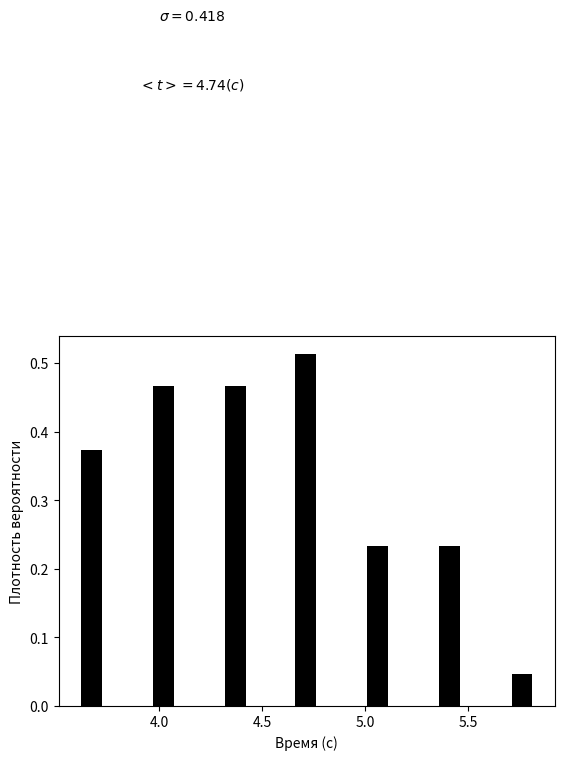

Recreate this plot in Python. (Note: this script raises an exception after producing the figure.)
import matplotlib.pyplot as plt
import numpy as np
import math

g = 0.058 
a = 388.388
y = lambda x: (1/(math.sqrt(2*math.pi)*g))*np.exp(-(x-a)**2/(2*g**2))
plt.xlabel('Время (с)')
plt.ylabel('Плотность вероятности')
plt.text(4,1,'$\sigma=0.418$')
plt.text(3.9,0.9,'$<t>=4.74 (с)$')
x = np.linspace(3.5,5.93,100)
#plt.plot(x,y(x),color='red')
a = [388,389,389.3,387.7,388.8,
388,388.4,388.1,387.5,389.4,
388.1,387.9,388.4,388.3,389.4,
388.9,388.9,387.3,388.3,389,
387.3,388.7,387.8,388.6,387.9,
390.2,387.6,388.5,388.2,388.6,
387.8,387.2,387.6,387.5,
389.5,387.9,388.3,389.4,
389.6,388,388.2,387.5,
388.8,388.6,387.9,389.1,
388.1,389.2,388.5,388.6,]
hist = np.histogram(a,bins=7, density=True)[0]
plt.bar([3.67,4.02,4.37,4.71,5.06,5.41,5.76],hist,width=0.1,color='black')
#plt.show()

summ = 0
for i in range(50):
    summ = summ + (a[i]- a)**2
print(a[1])
